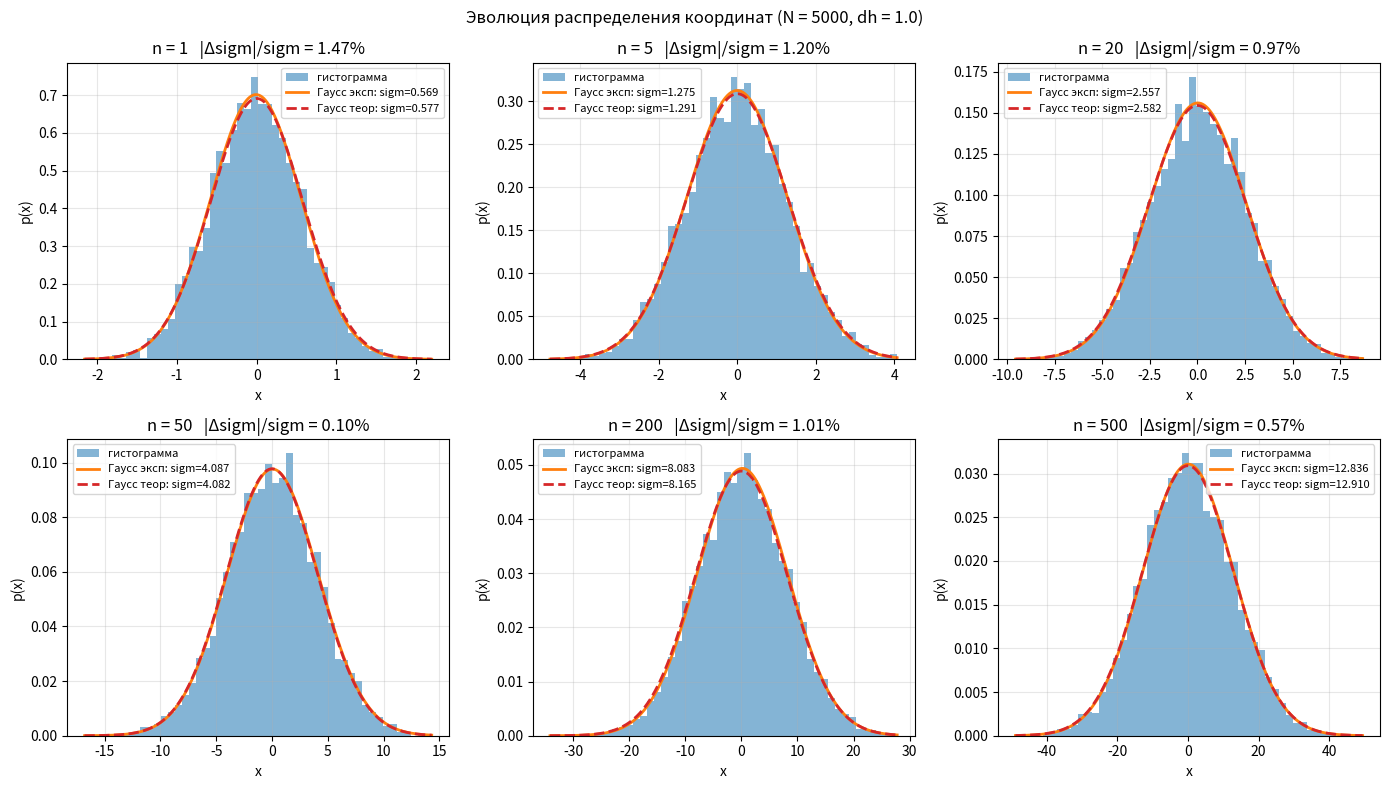
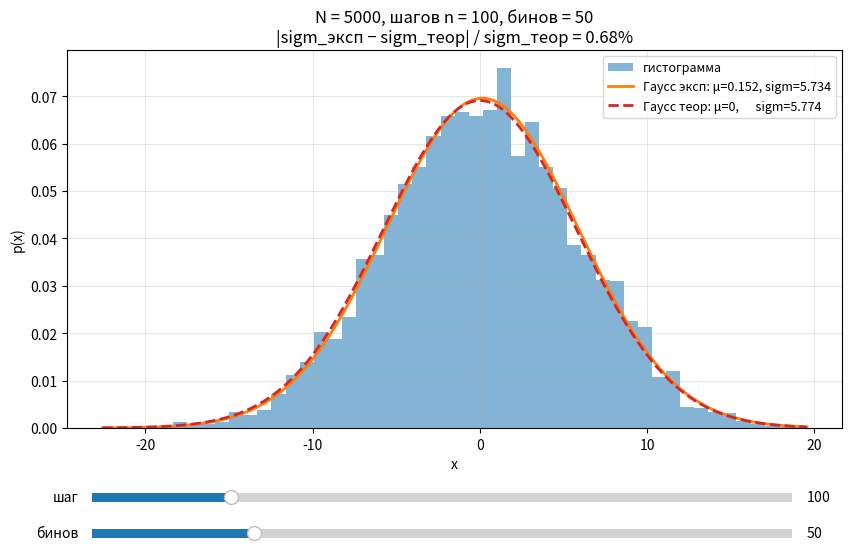
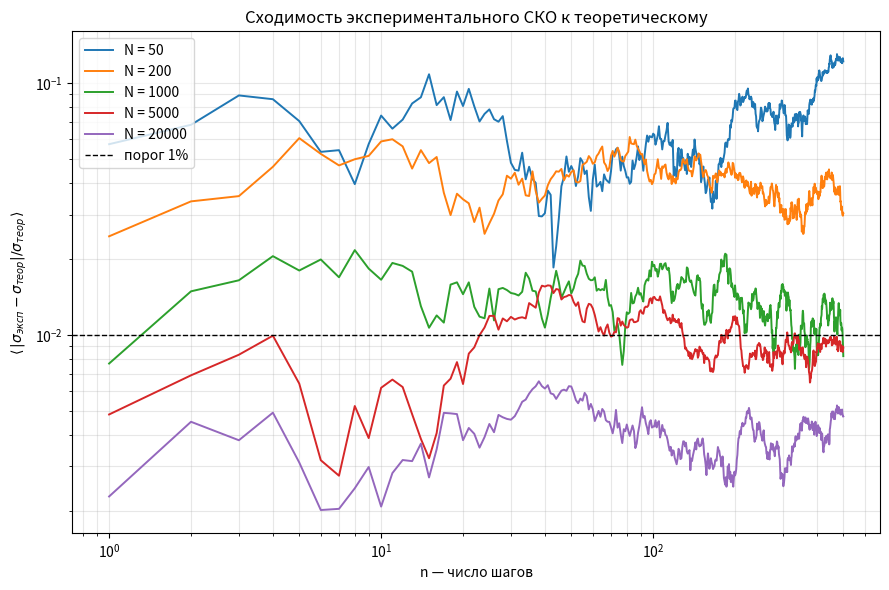

These figures' Python source, in order:
import numpy as np                      # массивы и математика
import matplotlib.pyplot as plt         # графики
from matplotlib.widgets import Slider   # интерактивные ползунки

# Фиксируем зерно генератора случайных чисел.
# Компьютер умеет генерировать только псевдослучайные числа — детерминированную последовательность, которая "выглядит случайной".
# Зерно (seed) задаёт её начальное состояние, поэтому при каждом запуске
# числа будут одинаковыми — результат воспроизводим.
np.random.seed(0)

N     = 5000      # число частиц
dh    = 1.0       # максимальный шаг одной частицы за один шаг по времени
n_max = 500       # максимальное число шагов по времени


# Нам нужно N независимых траекторий по n_max шагов.
# Каждый отдельный шаг — независимая случайная величина, равномерная
# на отрезке [-dh, dh]:
#     p(xi) = 1/(2*dh)  при xi in [-dh, dh].
#
# Удобно сразу сгенерировать всю матрицу шагов формы (n_max, N):
#     steps[k, i] — смещение i-й частицы на (k+1)-м шаге по времени
steps = np.random.normal(loc = 0.0 ,scale = dh/(3**(0.5)), size=(n_max, N))

# Координата частицы после n шагов — сумма первых n её смещений.
# Накопительная сумма np.cumsum(..., axis=0)
# После вызова:
#     traj[k-1, i] = сумма steps[0..k-1, i]
#                  = координата i-й частицы после k шагов.
traj = np.cumsum(steps, axis=0)


def sigma_theor(n): 
    return dh * np.sqrt(n / 3.0)

# Строим 6 подграфиков. На каждой панели — гистограмма координат
# всех N частиц в выбранный момент времени n, плюс гауссовы кривые.
fig1, axes = plt.subplots(2, 3, figsize=(14, 8))

times = [1, 5, 20, 50, 200, 500]   # моменты времени (число шагов)
bins  = 50                          # число бинов гистограммы (общее для всех)

for ax_, n in zip(axes.ravel(), times):

    # Берём строку матрицы traj, соответствующую состоянию после n шагов:
    # это вектор длины N — координаты всех частиц в этот момент.
    x = traj[n - 1]

    # Гистограмма распределения координат.
    # density=True нормирует её на 1, чтобы она была оценкой плотности
    # вероятности, и её можно было накладывать на гауссовы кривые.
    ax_.hist(x, bins=bins, density=True, alpha=0.55, color='C0',
             label='гистограмма')

    # Сетка по x для гладкой отрисовки гауссовых кривых.
    xs = np.linspace(x.min(), x.max(), 400)

    # Экспериментальные параметры распределения по текущей выборке:
    #   mu_exp  = (1/N) * sum(x_i)                       — среднее
    #   sig_exp = sqrt( (1/N) * sum((x_i - mu_exp)^2) )  — СКО
    # ddof=0 означает деление на N (а не на N-1).
    mu_exp  = x.mean()
    sig_exp = x.std(ddof=0)

    # Теоретическое СКО после n шагов dh*sqrt(n/3).
    sig_th  = sigma_theor(n)

    # Плотность нормального распределения:
    #     p(x) = 1/(sqrt(2*pi)*sigma) * exp( -(x-mu)^2 / (2*sigma^2) ).
    # Экспериментальный Гаусс — с параметрами (mu_exp, sig_exp).
    g_exp = np.exp(-(xs - mu_exp)**2 / (2 * sig_exp**2)) \
            / (np.sqrt(2 * np.pi) * sig_exp)
    # Теоретический Гаусс — с параметрами (0, sig_th).
    g_th = np.exp(-xs**2 / (2 * sig_th**2)) \
           / (np.sqrt(2 * np.pi) * sig_th)

    ax_.plot(xs, g_exp, 'C1',  lw=2, label=f'Гаусс эксп: sigm={sig_exp:.3f}')
    ax_.plot(xs, g_th,  'C3--', lw=2, label=f'Гаусс теор: sigm={sig_th:.3f}')

    rel = abs(sig_exp - sig_th) / sig_th

    ax_.set_title(f'n = {n}   |Δsigm|/sigm = {rel*100:.2f}%')
    ax_.set_xlabel('x')
    ax_.set_ylabel('p(x)')
    ax_.grid(alpha=0.3)
    ax_.legend(fontsize=8)

fig1.suptitle(f'Эволюция распределения координат (N = {N}, dh = {dh})', fontsize=12)
plt.tight_layout()
plt.show()


# гистограмма с ползунками
#   создаём фигуру и главные оси ax2, где будем всё рисовать;
#   добавляем доп оси-прямоугольники, на которых разместятся
#     ползунки Slider;
#   пишем функцию update(), которая читает текущие значения ползунков
#     и заново рисует сцену;
#   подписываемся на событие изменения: s.on_changed(update).
# Теперь matplotlib сам вызовет update() при каждом сдвиге ползунка.

fig2, ax2 = plt.subplots(figsize=(10, 6))
# bottom=0.25 освобождает 25% высоты фигуры снизу под ползунки.
plt.subplots_adjust(bottom=0.25)

ax_step = plt.axes([0.15, 0.12, 0.7, 0.03])   # верхний ползунок
ax_bins = plt.axes([0.15, 0.06, 0.7, 0.03])   # нижний ползунок

# Slider(ось, подпись, минимум, максимум, начальное значение, шаг).
# valstep=1 — значение меняется только целыми числами.
s_step = Slider(ax_step, 'шаг',   1, n_max, valinit=100, valstep=1)
s_bins = Slider(ax_bins, 'бинов', 5, 200,   valinit=50,  valstep=1)


def update(_=None):
    # Перерисовать сцену при изменении любого ползунка.
    # Аргумент _ нужен, потому что matplotlib передаёт сюда текущее
    # значение слайдера; нам оно не нужно — читаем его из s_step.val.

    n    = int(s_step.val)   # текущее число шагов по ползунку
    bins = int(s_bins.val)   # текущее число бинов гистограммы

    # traj уже полностью посчитана — просто берём готовую строку.
    x = traj[n - 1]

    #  стереть старую картинку с ax2.
    # Без этого при каждом обновлении новая гистограмма и новые кривые
    # рисовались бы поверх предыдущих, и ось "зарастала" бы графикой.
    ax2.clear()

    # Гистограмма с новым числом бинов.
    ax2.hist(x, bins=bins, density=True, alpha=0.55, color='C0',
             label='гистограмма')

    # Сетка по x для гауссовых кривых.
    xs = np.linspace(x.min(), x.max(), 400)

    # Экспериментальные и теоретические параметры.
    mu_exp  = x.mean()
    sig_exp = x.std(ddof=0)
    sig_th  = sigma_theor(n)

    # Плотности нормального распределения.
    g_exp = np.exp(-(xs - mu_exp)**2 / (2 * sig_exp**2)) \
            / (np.sqrt(2 * np.pi) * sig_exp)
    g_th = np.exp(-xs**2 / (2 * sig_th**2)) \
           / (np.sqrt(2 * np.pi) * sig_th)

    ax2.plot(xs, g_exp, 'C1',  lw=2,
             label=f'Гаусс эксп: μ={mu_exp:.3f}, sigm={sig_exp:.3f}')
    ax2.plot(xs, g_th,  'C3--', lw=2,
             label=f'Гаусс теор: μ=0,      sigm={sig_th:.3f}')

    rel = abs(sig_exp - sig_th) / sig_th
    ax2.set_title(f'N = {N}, шагов n = {n}, бинов = {bins}\n'
                  f'|sigm_эксп − sigm_теор| / sigm_теор = {rel*100:.2f}%')
    ax2.set_xlabel('x')
    ax2.set_ylabel('p(x)')
    ax2.grid(alpha=0.3)
    ax2.legend(loc='upper right', fontsize=9)

    # Просьба к холсту перерисовать себя. draw_idle планирует
    # перерисовку на ближайшем цикле событий — быстрее, чем draw().
    fig2.canvas.draw_idle()


# Подписка на события: при сдвиге ползунков вызывать update().
s_step.on_changed(update)
s_bins.on_changed(update)

# Первый вызов вручную — чтобы окно сразу открылось с начальным состоянием.
update()
plt.show()


# сходимостЬ sigm_эксп К sigm_теор  и проверка 1% критерия
# Ключевая мысль: sigma_theor(n) — точная формула, поэтому "истинной"
# зависимости ошибки от n нет. Реально ошибка |sigm_эксп − sigm_теор| / sigm_теор
# определяется статистическим шумом выборки из N частиц.
# Для нормальной выборки стандартная ошибка оценки sigm:
#     δsigm/sigm = 1 / sqrt(2N).
# Отсюда критерий 1%:  1/sqrt(2N) < 0.01  =>  N > 5000.
# То есть достижимость 1% определяется числом частиц

def rel_err_curve(N_, n_max_, n_real=8):
    # Средняя по нескольким реализациям относительная ошибка sigm_эксп
    # как функция числа шагов n = 1..n_max_.
    # Усреднение по n_real реализациям убирает случайный разброс
    # и оставляет систематическую картину.

    n_arr = np.arange(1, n_max_ + 1)
    err   = np.zeros(n_max_)
    for _ in range(n_real):
        # Своя случайная матрица шагов формы (n_max_, N_).
        s  = np.random.uniform(-dh, dh, size=(n_max_, N_))
        # traj_re — координаты всех частиц по шагам.
        tr = np.cumsum(s, axis=0)
        # sigm выборки на каждом шаге (std вдоль оси частиц).
        sg = tr.std(axis=1, ddof=0)
        # Накопление относительной ошибки.
        err += np.abs(sg - sigma_theor(n_arr)) / sigma_theor(n_arr)
    return err / n_real


fig3, ax3 = plt.subplots(figsize=(9, 6))

# Несколько значений N — чтобы увидеть, как ошибка зависит от числа частиц.
Ns_demo = [50, 200, 1000, 5000, 20000]

for N_ in Ns_demo:
    err = rel_err_curve(N_, n_max, n_real=8)
    # log-log, потому что ошибка убывает как 1/sqrt(N) — на двойном
    # лог-масштабе это наклонная прямая с наклоном −1/2.
    ax3.loglog(np.arange(1, n_max + 1), err, lw=1.4, label=f'N = {N_}')

# Горизонтальная линия-ориентир: порог 1%.
ax3.axhline(0.01, color='k', ls='--', lw=1, label='порог 1%')
ax3.set_xlabel('n — число шагов')
ax3.set_ylabel(r'$\langle\,|\sigma_{эксп} - \sigma_{теор}|/\sigma_{теор}\,\rangle$')
ax3.set_title('Сходимость экспериментального СКО к теоретическому')
ax3.grid(alpha=0.3, which='both')
ax3.legend()
plt.tight_layout()
plt.show()

# Для каждого N находим первое n, при котором ошибка < 1%.
# Если такого n нет — печатаем, что критерий не достигается.
print("Проверка 1%-критерия (усреднено по реализациям):")
for N_ in Ns_demo:
    err   = rel_err_curve(N_, n_max, n_real=8)
    below = np.where(err < 0.01)[0]
    if len(below) > 0:
        print(f"  N = {N_:>6}: первое n, где ошибка < 1%  ->  n = {below[0] + 1}")
    else:
        print(f"  N = {N_:>6}: критерий 1% не достигается до n = {n_max}")
